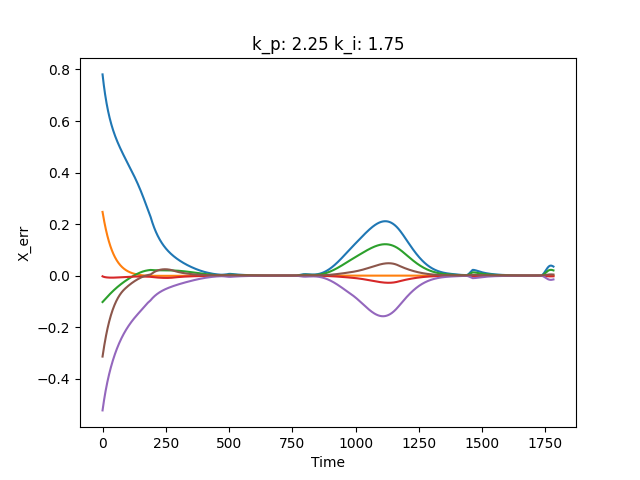

The file beside this chart, header and first rows:
0.7808482824078339, 0.24722089101905953, -0.10240224596205535, -0.002652465925660867, -0.5229428298915862, -0.31408179406256415
0.772, 0.2414, -0.1013, -0.003236, -0.5158, -0.3075
0.7634, 0.2356, -0.1002, -0.00371, -0.5088, -0.3009
0.7551, 0.23, -0.09908, -0.004108, -0.5021, -0.2945
0.7471, 0.2244, -0.09797, -0.004454, -0.4954, -0.2881
0.7394, 0.219, -0.09687, -0.004762, -0.489, -0.2819
0.7318, 0.2137, -0.09577, -0.00504, -0.4827, -0.2759
0.7246, 0.2086, -0.09468, -0.005292, -0.4765, -0.2699
0.7175, 0.2035, -0.09359, -0.005524, -0.4705, -0.2641
0.7107, 0.1986, -0.0925, -0.005737, -0.4647, -0.2584
0.7041, 0.1937, -0.09142, -0.005933, -0.459, -0.2528
0.6977, 0.189, -0.09034, -0.006115, -0.4534, -0.2474
0.6914, 0.1844, -0.08927, -0.006283, -0.4479, -0.2421
0.6854, 0.1799, -0.0882, -0.006438, -0.4426, -0.2369
0.6795, 0.1755, -0.08714, -0.006582, -0.4374, -0.2318
0.6738, 0.1712, -0.08608, -0.006715, -0.4323, -0.2268
0.6682, 0.167, -0.08502, -0.006838, -0.4273, -0.2219
0.6628, 0.1629, -0.08397, -0.006952, -0.4224, -0.2172
0.6576, 0.1588, -0.08292, -0.007056, -0.4176, -0.2125
0.6525, 0.1549, -0.08187, -0.007153, -0.4129, -0.208
0.6475, 0.1511, -0.08083, -0.007241, -0.4083, -0.2035
0.6427, 0.1473, -0.07979, -0.007321, -0.4038, -0.1992
0.638, 0.1437, -0.07875, -0.007395, -0.3993, -0.1949
0.6334, 0.1401, -0.07772, -0.007462, -0.395, -0.1908
0.6289, 0.1366, -0.0767, -0.007522, -0.3907, -0.1867
0.6245, 0.1332, -0.07567, -0.007576, -0.3865, -0.1828
0.6203, 0.1299, -0.07466, -0.007624, -0.3824, -0.1789
0.6161, 0.1266, -0.07364, -0.007666, -0.3784, -0.1751
0.6121, 0.1234, -0.07263, -0.007704, -0.3744, -0.1714
0.6081, 0.1203, -0.07163, -0.007736, -0.3705, -0.1677
0.6042, 0.1173, -0.07063, -0.007763, -0.3667, -0.1642
0.6004, 0.1144, -0.06964, -0.007786, -0.3629, -0.1607
0.5967, 0.1115, -0.06865, -0.007804, -0.3592, -0.1573
0.5931, 0.1086, -0.06766, -0.007817, -0.3556, -0.154
0.5896, 0.1059, -0.06668, -0.007827, -0.352, -0.1508
0.5861, 0.1032, -0.06571, -0.007833, -0.3485, -0.1476
0.5827, 0.1006, -0.06474, -0.007835, -0.345, -0.1445
0.5793, 0.09802, -0.06378, -0.007833, -0.3416, -0.1415
0.5761, 0.09552, -0.06282, -0.007828, -0.3382, -0.1385
0.5729, 0.09308, -0.06187, -0.00782, -0.3349, -0.1356
0.5697, 0.09069, -0.06092, -0.007809, -0.3317, -0.1328
0.5666, 0.08837, -0.05998, -0.007794, -0.3285, -0.13
0.5636, 0.0861, -0.05904, -0.007777, -0.3253, -0.1273
0.5606, 0.08388, -0.05811, -0.007757, -0.3222, -0.1247
0.5577, 0.08172, -0.05719, -0.007734, -0.3191, -0.1221
0.5548, 0.07961, -0.05627, -0.007708, -0.3161, -0.1196
0.552, 0.07755, -0.05536, -0.007681, -0.3131, -0.1171
0.5492, 0.07554, -0.05445, -0.007651, -0.3102, -0.1147
0.5465, 0.07358, -0.05355, -0.007619, -0.3073, -0.1124
0.5438, 0.07166, -0.05266, -0.007584, -0.3045, -0.1101
0.5411, 0.06979, -0.05177, -0.007548, -0.3017, -0.1078
0.5385, 0.06797, -0.05088, -0.00751, -0.2989, -0.1056
0.536, 0.06619, -0.05001, -0.00747, -0.2962, -0.1034
0.5334, 0.06446, -0.04913, -0.007428, -0.2935, -0.1013
0.5309, 0.06276, -0.04827, -0.007385, -0.2908, -0.09929
0.5284, 0.06111, -0.04741, -0.00734, -0.2882, -0.09728
0.526, 0.0595, -0.04655, -0.007294, -0.2856, -0.09531
0.5236, 0.05793, -0.04571, -0.007247, -0.2831, -0.09339
0.5212, 0.05639, -0.04486, -0.007198, -0.2806, -0.09151
0.5188, 0.0549, -0.04403, -0.007148, -0.2781, -0.08968
0.5165, 0.05343, -0.04319, -0.007097, -0.2756, -0.08789
... 1,722 more rows
